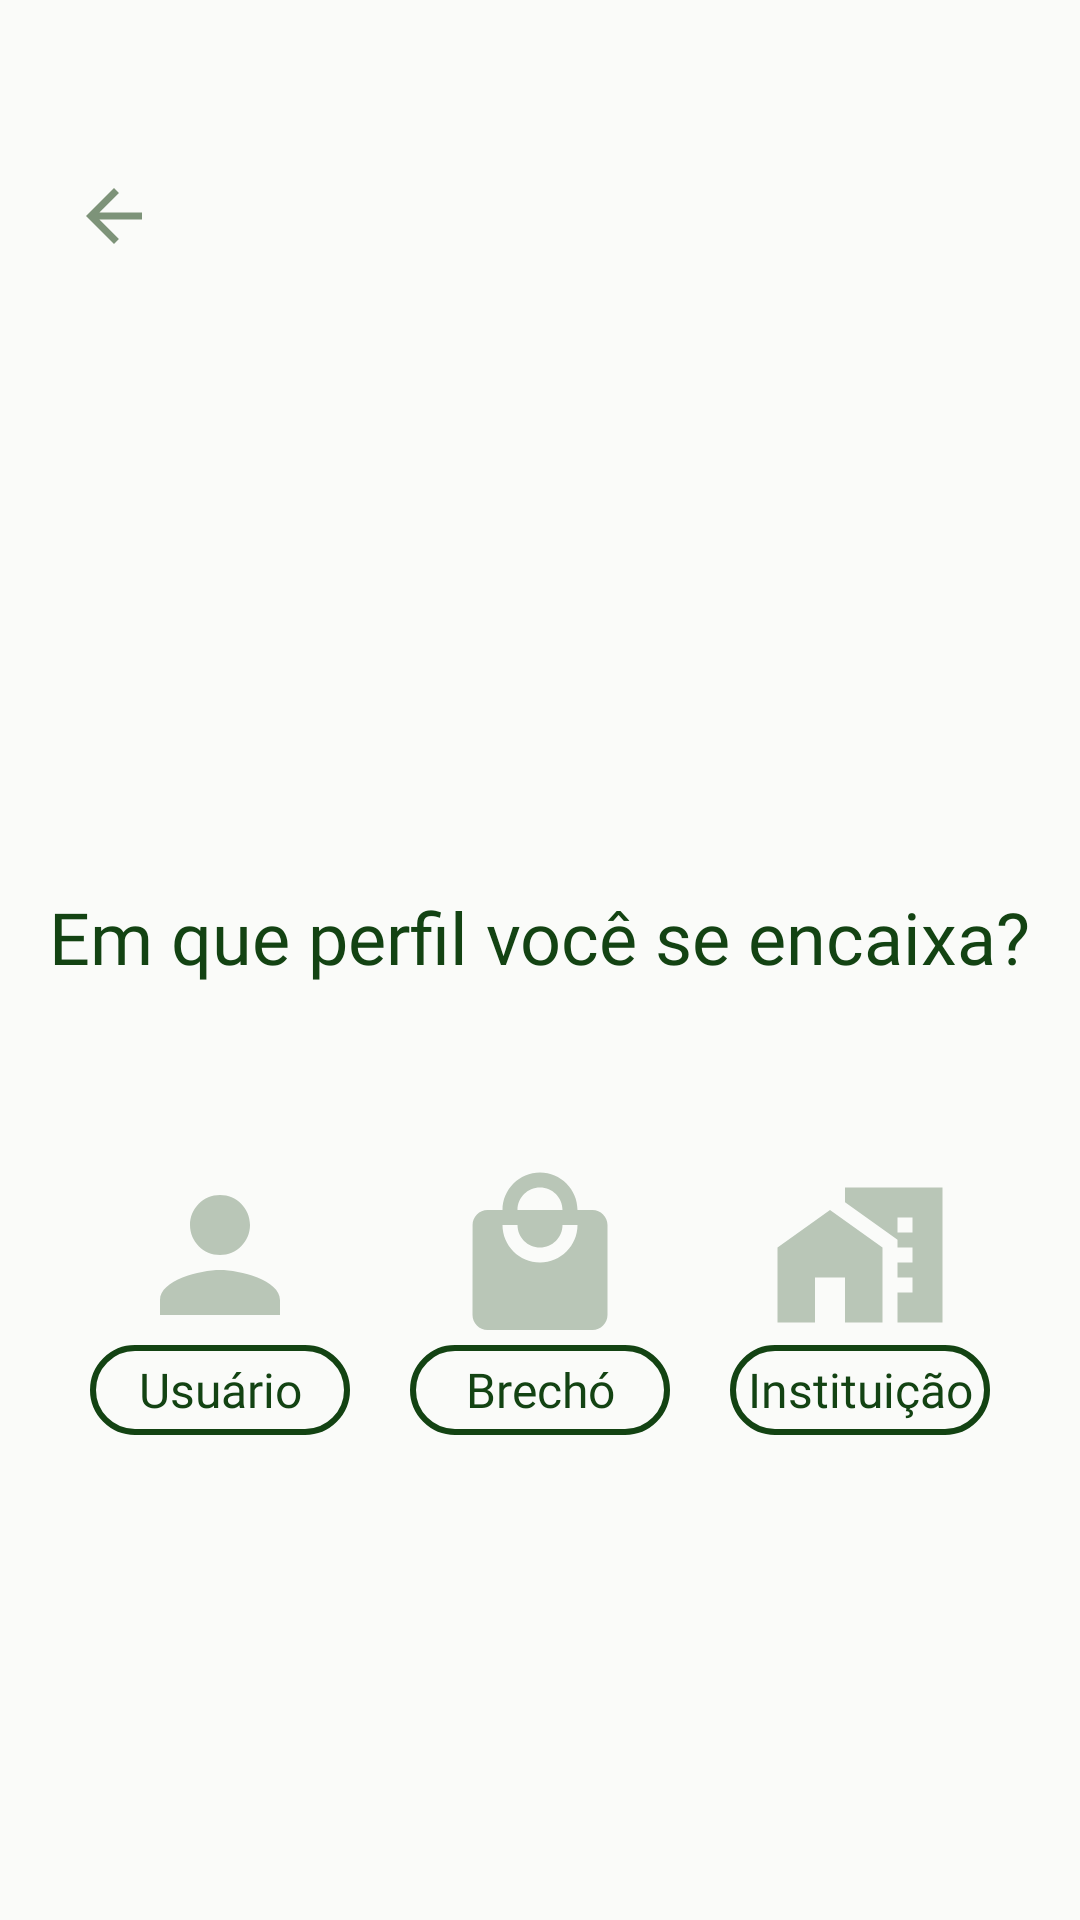

Android layout source for this screen:
<!-- AndroidManifest.xml: application theme Theme.ReUse -->
<!-- res/layout/fragment_escolher_perfil_c.xml -->
<?xml version="1.0" encoding="utf-8"?>
<LinearLayout xmlns:android="http://schemas.android.com/apk/res/android"
    xmlns:tools="http://schemas.android.com/tools"
    xmlns:app="http://schemas.android.com/apk/res-auto"
    android:layout_width="match_parent"
    android:layout_height="match_parent"
    tools:context=".ui.auth.EscolherPerfilCFragment"
    android:orientation="vertical">

    <com.google.android.material.appbar.MaterialToolbar
        android:layout_width="match_parent"
        android:layout_height="wrap_content"
        android:id="@+id/toolbar"
        app:navigationIcon="@drawable/baseline_arrow_back_24"
        android:paddingTop="40dp"
        android:paddingStart="10dp"/>

    <TextView
        android:layout_width="wrap_content"
        android:layout_height="wrap_content"
        android:text="@string/title_escolha_perfil"
        android:textColor="@color/VerdeEscuro"
        android:fontFamily="@font/playfair_display_semibold"
        android:textSize="24dp"
        android:layout_gravity="center"
        android:layout_marginTop="200dp"/>
    
    <LinearLayout
        android:id="@+id/LinearLayoutIconsContas"
        android:layout_width="match_parent"
        android:layout_height="wrap_content"
        android:orientation="horizontal"
        android:paddingHorizontal="20dp"
        android:layout_marginTop="60dp">
        <ImageView
            android:layout_width="60dp"
            android:layout_height="60dp"
            android:src="@drawable/personclaro"
            android:layout_weight="1"/>
        <ImageView
            android:layout_width="60dp"
            android:layout_height="60dp"
            android:src="@drawable/baseline_local_mall_24"
            android:layout_weight="1"/>
        <ImageView
            android:layout_width="60dp"
            android:layout_height="60dp"
            android:src="@drawable/baseline_home_work_24"
            android:layout_weight="1"/>
    </LinearLayout>

    <LinearLayout
        android:id="@+id/LinearLayoutBttContas"
        android:layout_width="match_parent"
        android:layout_height="wrap_content"
        android:orientation="horizontal"
        android:paddingHorizontal="20dp">

        <androidx.appcompat.widget.AppCompatButton
            android:id="@+id/bttContaUsuario"
            android:layout_width="60dp"
            android:layout_height="30dp"
            android:background="@drawable/estilobtt2"
            android:textColor="@color/VerdeEscuro"
            android:textAllCaps="false"
            android:text="@string/btn_perfilusuario"
            android:textSize="16dp"
            android:fontFamily="@font/nunito_sans_semibold"
            android:layout_marginHorizontal="10dp"
            android:layout_weight="1"/>
        <androidx.appcompat.widget.AppCompatButton
            android:id="@+id/bttContaBrecho"
            android:layout_width="60dp"
            android:layout_height="30dp"
            android:background="@drawable/estilobtt2"
            android:textColor="@color/VerdeEscuro"
            android:textAllCaps="false"
            android:text="@string/btn_perfilbrecho"
            android:textSize="16dp"
            android:fontFamily="@font/nunito_sans_semibold"
            android:layout_marginHorizontal="10dp"
            android:layout_weight="1"/>
        <androidx.appcompat.widget.AppCompatButton
            android:id="@+id/bttContaInstituicao"
            android:layout_width="60dp"
            android:layout_height="30dp"
            android:background="@drawable/estilobtt2"
            android:textColor="@color/VerdeEscuro"
            android:textAllCaps="false"
            android:text="@string/btn_perfilinstituicao"
            android:textSize="16dp"
            android:fontFamily="@font/nunito_sans_semibold"
            android:layout_marginHorizontal="10dp"
            android:layout_weight="1"/>
    </LinearLayout>
</LinearLayout>
<!-- resources referenced by this layout -->
<resources>
  <color name="VerdeEscuro">#134313</color>
  <!-- drawable baseline_arrow_back_24 (drawable) -->
  <vector xmlns:android="http://schemas.android.com/apk/res/android" android:alpha="0.8" android:autoMirrored="true" android:height="28dp" android:tint="#5E7858" android:viewportHeight="24" android:viewportWidth="24" android:width="28dp">
        
      <path android:fillColor="@android:color/white" android:pathData="M20,11H7.83l5.59,-5.59L12,4l-8,8 8,8 1.41,-1.41L7.83,13H20v-2z"/>
      
  </vector>
  <!-- drawable baseline_home_work_24 (drawable) -->
  <vector xmlns:android="http://schemas.android.com/apk/res/android" android:height="24dp" android:tint="#B9C6B7" android:viewportHeight="24" android:viewportWidth="24" android:width="24dp">
        
      <path android:fillColor="@android:color/white" android:pathData="M1,11l0,10l5,0l0,-6l4,0l0,6l5,0l0,-10l-7,-5z"/>
        
      <path android:fillColor="@android:color/white" android:pathData="M10,3v1.97l7,5V11h2v2h-2v2h2v2h-2v4h6V3H10zM19,9h-2V7h2V9z"/>
      
  </vector>
  <!-- drawable baseline_local_mall_24 (drawable) -->
  <vector xmlns:android="http://schemas.android.com/apk/res/android" android:height="24dp" android:tint="#B9C6B7" android:viewportHeight="24" android:viewportWidth="24" android:width="24dp">
        
      <path android:fillColor="@android:color/white" android:pathData="M19,6h-2c0,-2.76 -2.24,-5 -5,-5S7,3.24 7,6L5,6c-1.1,0 -1.99,0.9 -1.99,2L3,20c0,1.1 0.9,2 2,2h14c1.1,0 2,-0.9 2,-2L21,8c0,-1.1 -0.9,-2 -2,-2zM12,3c1.66,0 3,1.34 3,3L9,6c0,-1.66 1.34,-3 3,-3zM12,13c-2.76,0 -5,-2.24 -5,-5h2c0,1.66 1.34,3 3,3s3,-1.34 3,-3h2c0,2.76 -2.24,5 -5,5z"/>
      
  </vector>
  <!-- drawable estilobtt2 (drawable) -->
  <?xml version="1.0" encoding="utf-8"?>
  <shape xmlns:android="http://schemas.android.com/apk/res/android"
      android:shape="rectangle">
      <solid android:color="@android:color/transparent"/>
      <stroke android:color="@color/VerdeEscuro" android:width="2dp"/>
      <corners android:radius="30dp"/>
  </shape>
  <!-- drawable personclaro (drawable) -->
  <vector xmlns:android="http://schemas.android.com/apk/res/android" android:height="24dp" android:tint="#B9C6B7" android:viewportHeight="24" android:viewportWidth="24" android:width="24dp">
        
      <path android:fillColor="@android:color/white" android:pathData="M12,12c2.21,0 4,-1.79 4,-4s-1.79,-4 -4,-4 -4,1.79 -4,4 1.79,4 4,4zM12,14c-2.67,0 -8,1.34 -8,4v2h16v-2c0,-2.66 -5.33,-4 -8,-4z"/>
      
  </vector>
  <string name="btn_perfilbrecho">Brechó</string>
  <string name="btn_perfilinstituicao">Instituição</string>
  
      //LoginFragment strings
  <string name="btn_perfilusuario">Usuário</string>
  <string name="title_escolha_perfil">Em que perfil você se encaixa?</string>
  <style name="Theme.ReUse" parent="Base.Theme.ReUse">
          <item name="color">@color/VerdeEscuro</item>
      </style>
  <style name="Base.Theme.ReUse" parent="Theme.Material3.DayNight.NoActionBar">
          <item name="android:windowBackground">@color/background</item>
      </style>
  <color name="background">#FAFBF9</color>
</resources>
